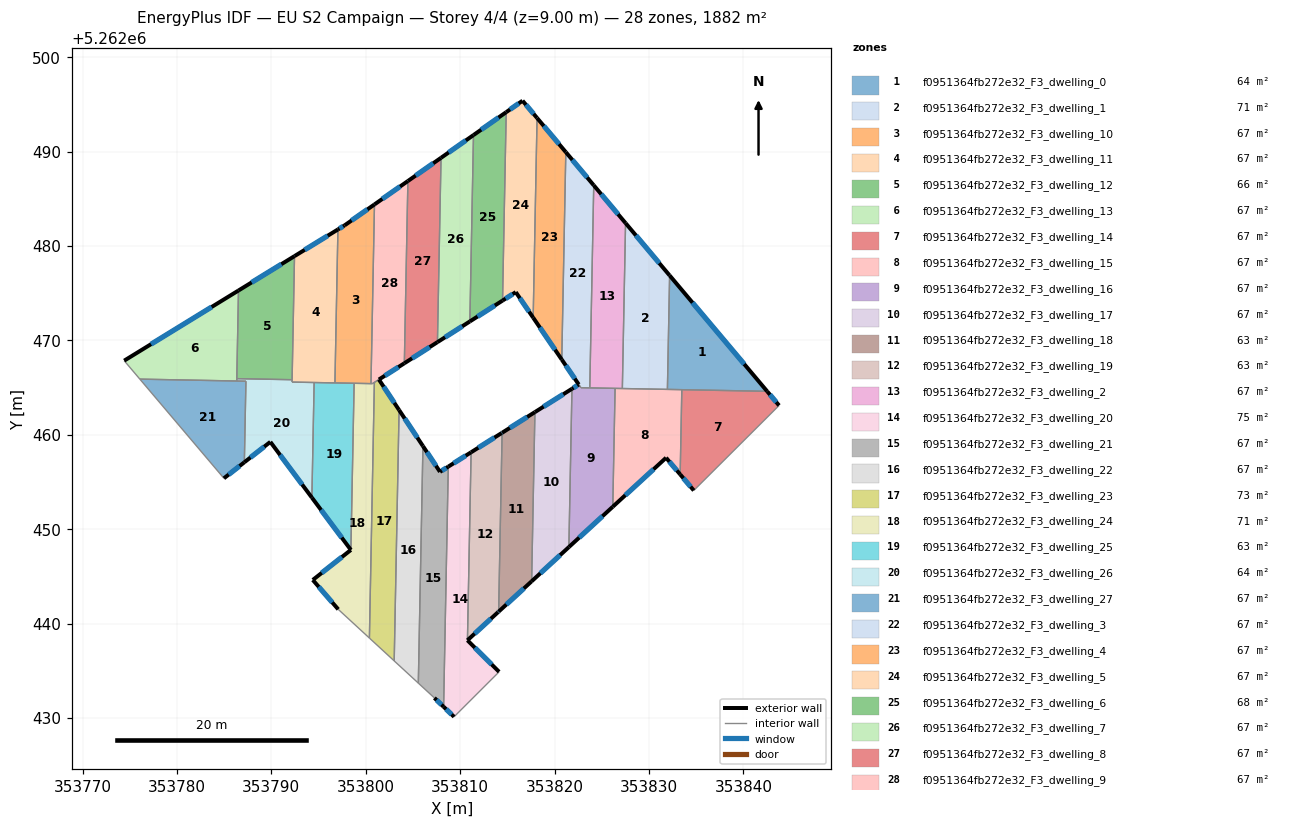
=== STOREY PLAN SPEC (per zone: floor XY polygon, exterior-wall plan segments, windows/doors) ===
zone 1: f0951364fb272e32_F3_dwelling_0  (63.8 m²)
  floor: (353832.19, 5262476.88) (353842.52, 5262464.61) (353831.96, 5262464.81)
  exterior wall: (353842.52, 5262464.61) – (353832.19, 5262476.88)  [16.0 m]
    window: (353840.10, 5262467.49) – (353834.62, 5262474.00)  [13.5 m²]
  interior walls: 3
zone 2: f0951364fb272e32_F3_dwelling_1  (70.6 m²)
  floor: (353827.52, 5262482.43) (353832.19, 5262476.88) (353831.96, 5262464.81) (353827.18, 5262464.91)
  exterior wall: (353832.19, 5262476.88) – (353827.52, 5262482.43)  [7.2 m]
    window: (353831.10, 5262478.18) – (353828.62, 5262481.12)  [6.1 m²]
  interior walls: 3
zone 3: f0951364fb272e32_F3_dwelling_10  (67.2 m²)
  floor: (353800.93, 5262484.40) (353800.56, 5262465.42) (353796.74, 5262465.50) (353797.05, 5262481.75) (353797.76, 5262482.18)
  exterior wall: (353797.76, 5262482.18) – (353797.05, 5262481.75)  [0.8 m]
    window: (353797.59, 5262482.08) – (353797.22, 5262481.85)  [0.7 m²]
  exterior wall: (353800.93, 5262484.40) – (353797.76, 5262482.18)  [3.9 m]
    window: (353800.18, 5262483.88) – (353798.50, 5262482.71)  [3.3 m²]
  interior walls: 4
zone 4: f0951364fb272e32_F3_dwelling_11  (67.2 m²)
  floor: (353797.05, 5262481.75) (353796.74, 5262465.50) (353792.20, 5262465.59) (353792.46, 5262478.93)
  exterior wall: (353797.05, 5262481.75) – (353792.46, 5262478.93)  [5.4 m]
    window: (353795.97, 5262481.09) – (353793.54, 5262479.59)  [4.6 m²]
  interior walls: 5
zone 5: f0951364fb272e32_F3_dwelling_12  (65.8 m²)
  floor: (353792.46, 5262478.93) (353792.20, 5262465.84) (353786.34, 5262465.95) (353786.52, 5262475.29)
  exterior wall: (353792.46, 5262478.93) – (353786.52, 5262475.29)  [7.0 m]
    window: (353791.06, 5262478.07) – (353787.92, 5262476.14)  [5.9 m²]
  interior walls: 3
zone 6: f0951364fb272e32_F3_dwelling_13  (67.2 m²)
  floor: (353786.52, 5262475.29) (353786.34, 5262465.70) (353776.07, 5262465.90) (353774.41, 5262467.86)
  exterior wall: (353786.52, 5262475.29) – (353774.41, 5262467.86)  [14.2 m]
    window: (353783.68, 5262473.54) – (353777.26, 5262469.60)  [12.0 m²]
  interior walls: 4
zone 7: f0951364fb272e32_F3_dwelling_14  (67.2 m²)
  floor: (353842.52, 5262464.61) (353843.78, 5262463.11) (353834.75, 5262454.11) (353833.31, 5262455.81) (353833.48, 5262464.78)
  exterior wall: (353833.31, 5262455.81) – (353834.75, 5262454.11)  [2.2 m]
    window: (353833.65, 5262455.41) – (353834.41, 5262454.50)  [1.9 m²]
  exterior wall: (353843.78, 5262463.11) – (353842.52, 5262464.61)  [2.0 m]
    window: (353843.49, 5262463.46) – (353842.82, 5262464.26)  [1.7 m²]
  interior walls: 3
zone 8: f0951364fb272e32_F3_dwelling_15  (67.2 m²)
  floor: (353833.48, 5262464.78) (353833.31, 5262455.81) (353831.82, 5262457.57) (353826.17, 5262452.38) (353826.41, 5262464.92)
  exterior wall: (353826.17, 5262452.38) – (353831.82, 5262457.57)  [7.7 m]
    window: (353827.50, 5262453.60) – (353830.49, 5262456.35)  [6.5 m²]
  exterior wall: (353831.82, 5262457.57) – (353833.31, 5262455.81)  [2.3 m]
    window: (353832.17, 5262457.16) – (353832.96, 5262456.22)  [1.9 m²]
  interior walls: 5
zone 9: f0951364fb272e32_F3_dwelling_16  (67.3 m²)
  floor: (353826.41, 5262464.92) (353826.17, 5262452.38) (353821.52, 5262448.11) (353821.84, 5262464.88) (353822.57, 5262465.33) (353822.80, 5262464.99)
  exterior wall: (353822.57, 5262465.33) – (353821.84, 5262464.88)  [0.9 m]
    window: (353822.40, 5262465.22) – (353822.01, 5262464.98)  [0.7 m²]
  exterior wall: (353821.52, 5262448.11) – (353826.17, 5262452.38)  [6.3 m]
    window: (353822.61, 5262449.11) – (353825.08, 5262451.38)  [5.3 m²]
  interior walls: 5
zone 10: f0951364fb272e32_F3_dwelling_17  (67.2 m²)
  floor: (353821.84, 5262464.88) (353821.52, 5262448.11) (353817.57, 5262444.48) (353817.92, 5262462.41)
  exterior wall: (353821.84, 5262464.88) – (353817.92, 5262462.41)  [4.6 m]
    window: (353820.92, 5262464.30) – (353818.84, 5262462.99)  [3.9 m²]
  exterior wall: (353817.57, 5262444.48) – (353821.52, 5262448.11)  [5.4 m]
    window: (353818.50, 5262445.33) – (353820.59, 5262447.26)  [4.5 m²]
  interior walls: 2
zone 11: f0951364fb272e32_F3_dwelling_18  (63.3 m²)
  floor: (353817.92, 5262462.41) (353817.57, 5262444.48) (353814.08, 5262441.27) (353814.45, 5262460.22)
  exterior wall: (353814.08, 5262441.27) – (353817.57, 5262444.48)  [4.7 m]
    window: (353814.90, 5262442.03) – (353816.75, 5262443.73)  [4.0 m²]
  exterior wall: (353817.92, 5262462.41) – (353814.45, 5262460.22)  [4.1 m]
    window: (353817.11, 5262461.89) – (353815.26, 5262460.73)  [3.5 m²]
  interior walls: 2
zone 12: f0951364fb272e32_F3_dwelling_19  (63.1 m²)
  floor: (353814.45, 5262460.22) (353814.08, 5262441.27) (353814.03, 5262441.22) (353810.77, 5262438.24) (353811.16, 5262458.15) (353814.40, 5262460.19)
  exterior wall: (353814.45, 5262460.22) – (353814.40, 5262460.19)  [0.1 m]
    window: (353814.44, 5262460.21) – (353814.41, 5262460.19)  [0.1 m²]
  exterior wall: (353814.03, 5262441.22) – (353814.08, 5262441.27)  [0.1 m]
    window: (353814.04, 5262441.24) – (353814.07, 5262441.26)  [0.1 m²]
  exterior wall: (353810.77, 5262438.24) – (353814.03, 5262441.22)  [4.4 m]
    window: (353811.54, 5262438.94) – (353813.26, 5262440.52)  [3.7 m²]
  exterior wall: (353814.40, 5262460.19) – (353811.16, 5262458.15)  [3.8 m]
    window: (353813.64, 5262459.71) – (353811.92, 5262458.63)  [3.2 m²]
  interior walls: 2
zone 13: f0951364fb272e32_F3_dwelling_2  (67.2 m²)
  floor: (353824.15, 5262486.43) (353827.52, 5262482.43) (353827.18, 5262464.91) (353823.73, 5262464.97)
  exterior wall: (353827.52, 5262482.43) – (353824.15, 5262486.43)  [5.2 m]
    window: (353826.73, 5262483.37) – (353824.94, 5262485.49)  [4.4 m²]
  interior walls: 4
zone 14: f0951364fb272e32_F3_dwelling_20  (75.3 m²)
  floor: (353811.16, 5262458.15) (353810.77, 5262438.24) (353814.13, 5262434.89) (353809.36, 5262430.13) (353808.25, 5262431.19) (353808.74, 5262456.63)
  exterior wall: (353814.13, 5262434.89) – (353810.77, 5262438.24)  [4.7 m]
    window: (353813.34, 5262435.68) – (353811.56, 5262437.45)  [4.0 m²]
  exterior wall: (353808.25, 5262431.19) – (353809.36, 5262430.13)  [1.5 m]
    window: (353808.51, 5262430.94) – (353809.10, 5262430.38)  [1.3 m²]
  exterior wall: (353811.16, 5262458.15) – (353808.74, 5262456.63)  [2.9 m]
    window: (353810.59, 5262457.79) – (353809.31, 5262456.99)  [2.4 m²]
  interior walls: 3
zone 15: f0951364fb272e32_F3_dwelling_21  (67.2 m²)
  floor: (353808.74, 5262456.63) (353808.25, 5262431.19) (353807.28, 5262432.13) (353805.57, 5262433.70) (353806.06, 5262458.81) (353807.87, 5262456.08)
  exterior wall: (353807.87, 5262456.08) – (353806.06, 5262458.81)  [3.3 m]
    window: (353807.44, 5262456.72) – (353806.48, 5262458.17)  [2.8 m²]
  exterior wall: (353808.74, 5262456.63) – (353807.87, 5262456.08)  [1.0 m]
    window: (353808.54, 5262456.50) – (353808.07, 5262456.21)  [0.9 m²]
  exterior wall: (353807.28, 5262432.13) – (353808.25, 5262431.19)  [1.4 m]
    window: (353807.50, 5262431.91) – (353808.02, 5262431.41)  [1.1 m²]
  interior walls: 3
zone 16: f0951364fb272e32_F3_dwelling_22  (67.2 m²)
  floor: (353803.53, 5262462.63) (353806.06, 5262458.81) (353805.57, 5262433.70) (353803.02, 5262436.05)
  exterior wall: (353806.06, 5262458.81) – (353803.53, 5262462.63)  [4.6 m]
    window: (353805.47, 5262459.70) – (353804.13, 5262461.73)  [3.9 m²]
  interior walls: 3
zone 17: f0951364fb272e32_F3_dwelling_23  (72.8 m²)
  floor: (353801.40, 5262465.86) (353803.53, 5262462.63) (353803.02, 5262436.05) (353800.39, 5262438.47) (353800.92, 5262465.55)
  exterior wall: (353803.53, 5262462.63) – (353801.40, 5262465.86)  [3.9 m]
    window: (353803.03, 5262463.39) – (353801.90, 5262465.10)  [3.3 m²]
  interior walls: 4
zone 18: f0951364fb272e32_F3_dwelling_24  (70.8 m²)
  floor: (353800.92, 5262465.55) (353800.39, 5262438.47) (353797.09, 5262441.51) (353794.39, 5262444.63) (353798.43, 5262447.81) (353798.77, 5262465.46) (353800.71, 5262465.42)
  exterior wall: (353794.39, 5262444.63) – (353797.09, 5262441.51)  [4.1 m]
    window: (353795.03, 5262443.90) – (353796.46, 5262442.24)  [3.5 m²]
  exterior wall: (353798.43, 5262447.81) – (353794.39, 5262444.63)  [5.1 m]
    window: (353797.48, 5262447.06) – (353795.34, 5262445.37)  [4.3 m²]
  interior walls: 6
zone 19: f0951364fb272e32_F3_dwelling_25  (63.3 m²)
  floor: (353798.77, 5262465.46) (353798.43, 5262447.81) (353794.30, 5262453.35) (353794.53, 5262465.54)
  exterior wall: (353794.30, 5262453.35) – (353798.43, 5262447.81)  [6.9 m]
    window: (353795.27, 5262452.05) – (353797.46, 5262449.11)  [5.8 m²]
  interior walls: 4
zone 20: f0951364fb272e32_F3_dwelling_26  (63.7 m²)
  floor: (353794.53, 5262465.54) (353794.30, 5262453.35) (353789.90, 5262459.25) (353787.14, 5262457.09) (353787.31, 5262465.68) (353786.34, 5262465.70) (353786.34, 5262465.95) (353792.20, 5262465.84) (353792.20, 5262465.59)
  exterior wall: (353789.90, 5262459.25) – (353794.30, 5262453.35)  [7.4 m]
    window: (353790.93, 5262457.86) – (353793.26, 5262454.73)  [6.2 m²]
  exterior wall: (353787.14, 5262457.09) – (353789.90, 5262459.25)  [3.5 m]
    window: (353787.79, 5262457.60) – (353789.25, 5262458.74)  [3.0 m²]
  interior walls: 7
zone 21: f0951364fb272e32_F3_dwelling_27  (67.2 m²)
  floor: (353787.31, 5262465.68) (353787.14, 5262457.09) (353784.98, 5262455.39) (353776.07, 5262465.90)
  exterior wall: (353784.98, 5262455.39) – (353787.14, 5262457.09)  [2.8 m]
    window: (353785.49, 5262455.79) – (353786.63, 5262456.69)  [2.3 m²]
  interior walls: 4
zone 22: f0951364fb272e32_F3_dwelling_3  (67.1 m²)
  floor: (353821.20, 5262489.94) (353824.15, 5262486.43) (353823.73, 5262464.97) (353822.80, 5262464.99) (353822.56, 5262465.33) (353820.77, 5262467.97)
  exterior wall: (353820.77, 5262467.97) – (353822.56, 5262465.33)  [3.2 m]
    window: (353821.19, 5262467.35) – (353822.14, 5262465.95)  [2.7 m²]
  exterior wall: (353824.15, 5262486.43) – (353821.20, 5262489.94)  [4.6 m]
    window: (353823.46, 5262487.26) – (353821.89, 5262489.12)  [3.9 m²]
  interior walls: 4
zone 23: f0951364fb272e32_F3_dwelling_4  (67.2 m²)
  floor: (353818.15, 5262493.56) (353821.20, 5262489.94) (353820.77, 5262467.97) (353817.74, 5262472.41)
  exterior wall: (353821.20, 5262489.94) – (353818.15, 5262493.56)  [4.7 m]
    window: (353820.48, 5262490.79) – (353818.86, 5262492.71)  [4.0 m²]
  exterior wall: (353817.74, 5262472.41) – (353820.77, 5262467.97)  [5.4 m]
    window: (353818.45, 5262471.37) – (353820.06, 5262469.01)  [4.5 m²]
  interior walls: 2
zone 24: f0951364fb272e32_F3_dwelling_5  (67.2 m²)
  floor: (353816.61, 5262495.39) (353818.15, 5262493.56) (353817.74, 5262472.41) (353815.89, 5262475.11) (353814.49, 5262474.22) (353814.88, 5262494.18)
  exterior wall: (353815.89, 5262475.11) – (353817.74, 5262472.41)  [3.3 m]
    window: (353816.33, 5262474.48) – (353817.30, 5262473.04)  [2.8 m²]
  exterior wall: (353814.49, 5262474.22) – (353815.89, 5262475.11)  [1.7 m]
    window: (353814.82, 5262474.43) – (353815.56, 5262474.90)  [1.4 m²]
  exterior wall: (353816.61, 5262495.39) – (353814.88, 5262494.18)  [2.1 m]
    window: (353816.20, 5262495.11) – (353815.29, 5262494.46)  [1.8 m²]
  exterior wall: (353818.15, 5262493.56) – (353816.61, 5262495.39)  [2.4 m]
    window: (353817.79, 5262493.99) – (353816.97, 5262494.96)  [2.0 m²]
  interior walls: 2
zone 25: f0951364fb272e32_F3_dwelling_6  (67.8 m²)
  floor: (353814.88, 5262494.18) (353814.49, 5262474.22) (353811.03, 5262472.01) (353811.41, 5262491.75)
  exterior wall: (353811.03, 5262472.01) – (353814.49, 5262474.22)  [4.1 m]
    window: (353811.84, 5262472.53) – (353813.68, 5262473.70)  [3.5 m²]
  exterior wall: (353814.88, 5262494.18) – (353811.41, 5262491.75)  [4.2 m]
    window: (353814.07, 5262493.61) – (353812.23, 5262492.32)  [3.6 m²]
  interior walls: 2
zone 26: f0951364fb272e32_F3_dwelling_7  (66.6 m²)
  floor: (353811.41, 5262491.75) (353811.03, 5262472.01) (353807.60, 5262469.82) (353807.98, 5262489.34)
  exterior wall: (353811.41, 5262491.75) – (353807.98, 5262489.34)  [4.2 m]
    window: (353810.61, 5262491.19) – (353808.78, 5262489.91)  [3.5 m²]
  exterior wall: (353807.60, 5262469.82) – (353811.03, 5262472.01)  [4.1 m]
    window: (353808.40, 5262470.33) – (353810.22, 5262471.49)  [3.4 m²]
  interior walls: 2
zone 27: f0951364fb272e32_F3_dwelling_8  (67.2 m²)
  floor: (353807.98, 5262489.34) (353807.60, 5262469.82) (353804.09, 5262467.58) (353804.47, 5262486.88)
  exterior wall: (353807.98, 5262489.34) – (353804.47, 5262486.88)  [4.3 m]
    window: (353807.15, 5262488.76) – (353805.29, 5262487.46)  [3.6 m²]
  exterior wall: (353804.09, 5262467.58) – (353807.60, 5262469.82)  [4.2 m]
    window: (353804.91, 5262468.10) – (353806.77, 5262469.29)  [3.5 m²]
  interior walls: 2
zone 28: f0951364fb272e32_F3_dwelling_9  (67.0 m²)
  floor: (353804.47, 5262486.88) (353804.09, 5262467.58) (353800.71, 5262465.42) (353800.56, 5262465.42) (353800.93, 5262484.40)
  exterior wall: (353804.47, 5262486.88) – (353800.93, 5262484.40)  [4.3 m]
    window: (353803.63, 5262486.30) – (353801.76, 5262484.99)  [3.6 m²]
  exterior wall: (353801.40, 5262465.86) – (353804.09, 5262467.58)  [3.2 m]
    window: (353802.03, 5262466.26) – (353803.46, 5262467.17)  [2.7 m²]
  interior walls: 5

=== DERIVED (storey summary) ===
Building: EU S2 Campaign
Storey: 4 of 4  (floor level z = 9.00 m)
Storey gross floor area: 1882.1 m²
Zones on this storey: 28
  - f0951364fb272e32_F3_dwelling_0: floor 63.8 m²; exterior wall 16.0 m (48.1 m²); 1 window(s) 13.5 m²; WWR 28.1%
  - f0951364fb272e32_F3_dwelling_1: floor 70.6 m²; exterior wall 7.2 m (21.7 m²); 1 window(s) 6.1 m²; WWR 28.1%
  - f0951364fb272e32_F3_dwelling_10: floor 67.2 m²; exterior wall 4.7 m (14.1 m²); 2 window(s) 4.0 m²; WWR 28.1%
  - f0951364fb272e32_F3_dwelling_11: floor 67.2 m²; exterior wall 5.4 m (16.2 m²); 1 window(s) 4.6 m²; WWR 28.1%
  - f0951364fb272e32_F3_dwelling_12: floor 65.8 m²; exterior wall 7.0 m (20.9 m²); 1 window(s) 5.9 m²; WWR 28.1%
  - f0951364fb272e32_F3_dwelling_13: floor 67.2 m²; exterior wall 14.2 m (42.6 m²); 1 window(s) 12.0 m²; WWR 28.1%
  - f0951364fb272e32_F3_dwelling_14: floor 67.2 m²; exterior wall 4.2 m (12.6 m²); 2 window(s) 3.5 m²; WWR 28.1%
  - f0951364fb272e32_F3_dwelling_15: floor 67.2 m²; exterior wall 10.0 m (29.9 m²); 2 window(s) 8.4 m²; WWR 28.1%
  - f0951364fb272e32_F3_dwelling_16: floor 67.3 m²; exterior wall 7.2 m (21.5 m²); 2 window(s) 6.0 m²; WWR 28.1%
  - f0951364fb272e32_F3_dwelling_17: floor 67.2 m²; exterior wall 10.0 m (30.0 m²); 2 window(s) 8.4 m²; WWR 28.1%
  - f0951364fb272e32_F3_dwelling_18: floor 63.3 m²; exterior wall 8.9 m (26.6 m²); 2 window(s) 7.5 m²; WWR 28.1%
  - f0951364fb272e32_F3_dwelling_19: floor 63.1 m²; exterior wall 8.4 m (25.1 m²); 4 window(s) 7.1 m²; WWR 28.1%
  - f0951364fb272e32_F3_dwelling_2: floor 67.2 m²; exterior wall 5.2 m (15.7 m²); 1 window(s) 4.4 m²; WWR 28.1%
  - f0951364fb272e32_F3_dwelling_20: floor 75.3 m²; exterior wall 9.1 m (27.4 m²); 3 window(s) 7.7 m²; WWR 28.1%
  - f0951364fb272e32_F3_dwelling_21: floor 67.2 m²; exterior wall 5.7 m (17.0 m²); 3 window(s) 4.8 m²; WWR 28.1%
  - f0951364fb272e32_F3_dwelling_22: floor 67.2 m²; exterior wall 4.6 m (13.7 m²); 1 window(s) 3.9 m²; WWR 28.1%
  - f0951364fb272e32_F3_dwelling_23: floor 72.8 m²; exterior wall 3.9 m (11.6 m²); 1 window(s) 3.3 m²; WWR 28.1%
  - f0951364fb272e32_F3_dwelling_24: floor 70.8 m²; exterior wall 9.3 m (27.8 m²); 2 window(s) 7.8 m²; WWR 28.1%
  - f0951364fb272e32_F3_dwelling_25: floor 63.3 m²; exterior wall 6.9 m (20.7 m²); 1 window(s) 5.8 m²; WWR 28.1%
  - f0951364fb272e32_F3_dwelling_26: floor 63.7 m²; exterior wall 10.9 m (32.6 m²); 2 window(s) 9.2 m²; WWR 28.1%
  - f0951364fb272e32_F3_dwelling_27: floor 67.2 m²; exterior wall 2.8 m (8.3 m²); 1 window(s) 2.3 m²; WWR 28.1%
  - f0951364fb272e32_F3_dwelling_3: floor 67.1 m²; exterior wall 7.8 m (23.3 m²); 2 window(s) 6.6 m²; WWR 28.1%
  - f0951364fb272e32_F3_dwelling_4: floor 67.2 m²; exterior wall 10.1 m (30.3 m²); 2 window(s) 8.5 m²; WWR 28.1%
  - f0951364fb272e32_F3_dwelling_5: floor 67.2 m²; exterior wall 9.4 m (28.3 m²); 4 window(s) 8.0 m²; WWR 28.1%
  - f0951364fb272e32_F3_dwelling_6: floor 67.8 m²; exterior wall 8.3 m (25.0 m²); 2 window(s) 7.0 m²; WWR 28.1%
  - f0951364fb272e32_F3_dwelling_7: floor 66.6 m²; exterior wall 8.3 m (24.8 m²); 2 window(s) 7.0 m²; WWR 28.1%
  - f0951364fb272e32_F3_dwelling_8: floor 67.2 m²; exterior wall 8.4 m (25.3 m²); 2 window(s) 7.1 m²; WWR 28.1%
  - f0951364fb272e32_F3_dwelling_9: floor 67.0 m²; exterior wall 7.5 m (22.6 m²); 2 window(s) 6.3 m²; WWR 28.1%
Zone adjacency (shared interzone walls):
  - f0951364fb272e32_F3_dwelling_0 ↔ f0951364fb272e32_F3_dwelling_1
  - f0951364fb272e32_F3_dwelling_0 ↔ f0951364fb272e32_F3_dwelling_14
  - f0951364fb272e32_F3_dwelling_0 ↔ f0951364fb272e32_F3_dwelling_15
  - f0951364fb272e32_F3_dwelling_1 ↔ f0951364fb272e32_F3_dwelling_15
  - f0951364fb272e32_F3_dwelling_1 ↔ f0951364fb272e32_F3_dwelling_2
  - f0951364fb272e32_F3_dwelling_10 ↔ f0951364fb272e32_F3_dwelling_11
  - f0951364fb272e32_F3_dwelling_10 ↔ f0951364fb272e32_F3_dwelling_24
  - f0951364fb272e32_F3_dwelling_10 ↔ f0951364fb272e32_F3_dwelling_25
  - f0951364fb272e32_F3_dwelling_10 ↔ f0951364fb272e32_F3_dwelling_9
  - f0951364fb272e32_F3_dwelling_11 ↔ f0951364fb272e32_F3_dwelling_12
  - f0951364fb272e32_F3_dwelling_11 ↔ f0951364fb272e32_F3_dwelling_25
  - f0951364fb272e32_F3_dwelling_11 ↔ f0951364fb272e32_F3_dwelling_26
  - f0951364fb272e32_F3_dwelling_12 ↔ f0951364fb272e32_F3_dwelling_13
  - f0951364fb272e32_F3_dwelling_12 ↔ f0951364fb272e32_F3_dwelling_26
  - f0951364fb272e32_F3_dwelling_13 ↔ f0951364fb272e32_F3_dwelling_26
  - f0951364fb272e32_F3_dwelling_13 ↔ f0951364fb272e32_F3_dwelling_27
  - f0951364fb272e32_F3_dwelling_14 ↔ f0951364fb272e32_F3_dwelling_15
  - f0951364fb272e32_F3_dwelling_15 ↔ f0951364fb272e32_F3_dwelling_16
  - f0951364fb272e32_F3_dwelling_15 ↔ f0951364fb272e32_F3_dwelling_2
  - f0951364fb272e32_F3_dwelling_16 ↔ f0951364fb272e32_F3_dwelling_17
  - f0951364fb272e32_F3_dwelling_16 ↔ f0951364fb272e32_F3_dwelling_2
  - f0951364fb272e32_F3_dwelling_16 ↔ f0951364fb272e32_F3_dwelling_3
  - f0951364fb272e32_F3_dwelling_17 ↔ f0951364fb272e32_F3_dwelling_18
  - f0951364fb272e32_F3_dwelling_18 ↔ f0951364fb272e32_F3_dwelling_19
  - f0951364fb272e32_F3_dwelling_19 ↔ f0951364fb272e32_F3_dwelling_20
  - f0951364fb272e32_F3_dwelling_2 ↔ f0951364fb272e32_F3_dwelling_3
  - f0951364fb272e32_F3_dwelling_20 ↔ f0951364fb272e32_F3_dwelling_21
  - f0951364fb272e32_F3_dwelling_21 ↔ f0951364fb272e32_F3_dwelling_22
  - f0951364fb272e32_F3_dwelling_22 ↔ f0951364fb272e32_F3_dwelling_23
  - f0951364fb272e32_F3_dwelling_23 ↔ f0951364fb272e32_F3_dwelling_24
  - f0951364fb272e32_F3_dwelling_23 ↔ f0951364fb272e32_F3_dwelling_9
  - f0951364fb272e32_F3_dwelling_24 ↔ f0951364fb272e32_F3_dwelling_25
  - f0951364fb272e32_F3_dwelling_24 ↔ f0951364fb272e32_F3_dwelling_9
  - f0951364fb272e32_F3_dwelling_25 ↔ f0951364fb272e32_F3_dwelling_26
  - f0951364fb272e32_F3_dwelling_26 ↔ f0951364fb272e32_F3_dwelling_27
  - f0951364fb272e32_F3_dwelling_3 ↔ f0951364fb272e32_F3_dwelling_4
  - f0951364fb272e32_F3_dwelling_4 ↔ f0951364fb272e32_F3_dwelling_5
  - f0951364fb272e32_F3_dwelling_5 ↔ f0951364fb272e32_F3_dwelling_6
  - f0951364fb272e32_F3_dwelling_6 ↔ f0951364fb272e32_F3_dwelling_7
  - f0951364fb272e32_F3_dwelling_7 ↔ f0951364fb272e32_F3_dwelling_8
  - f0951364fb272e32_F3_dwelling_8 ↔ f0951364fb272e32_F3_dwelling_9